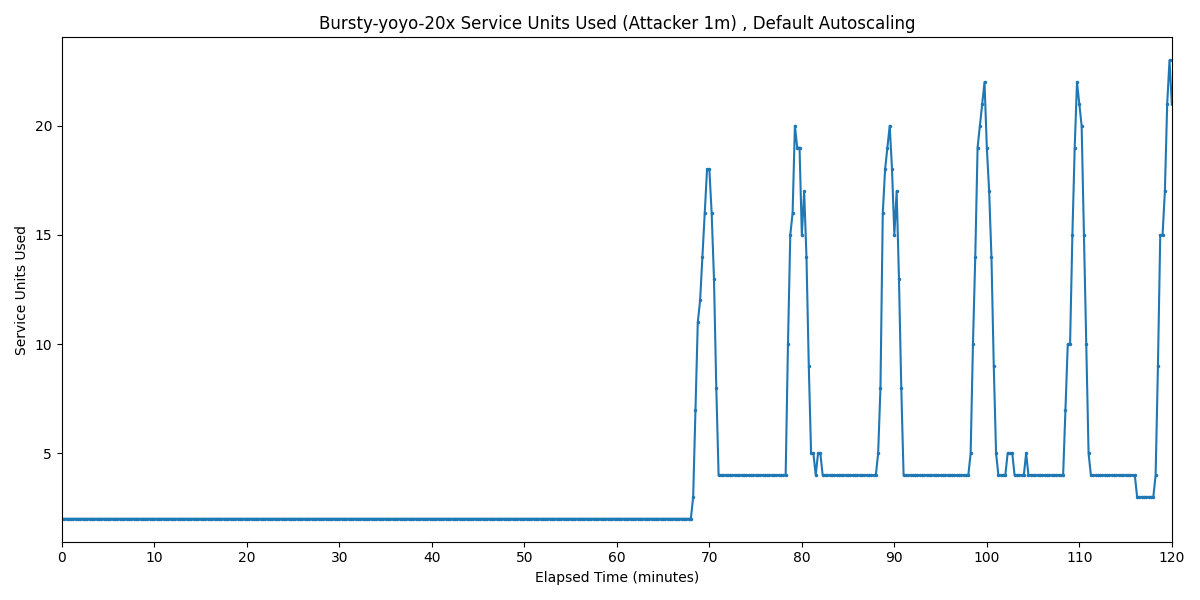

The table this chart was drawn from, first rows:
Timestamp, Service Units Used
2025-04-01 20:24:45.533, 2
2025-04-01 20:25:00.533, 2
2025-04-01 20:25:15.533, 2
2025-04-01 20:25:30.533, 2
2025-04-01 20:25:45.533, 2
2025-04-01 20:26:00.533, 2
2025-04-01 20:26:15.533, 2
2025-04-01 20:26:30.533, 2
2025-04-01 20:26:45.533, 2
2025-04-01 20:27:00.533, 2
2025-04-01 20:27:15.533, 2
2025-04-01 20:27:30.533, 2
2025-04-01 20:27:45.533, 2
2025-04-01 20:28:00.533, 2
2025-04-01 20:28:15.533, 2
2025-04-01 20:28:30.533, 2
2025-04-01 20:28:45.533, 2
2025-04-01 20:29:00.533, 2
2025-04-01 20:29:15.533, 2
2025-04-01 20:29:30.533, 2
2025-04-01 20:29:45.533, 2
2025-04-01 20:30:00.533, 2
2025-04-01 20:30:15.533, 2
2025-04-01 20:30:30.533, 2
2025-04-01 20:30:45.533, 2
2025-04-01 20:31:00.533, 2
2025-04-01 20:31:15.533, 2
2025-04-01 20:31:30.533, 2
2025-04-01 20:31:45.533, 2
2025-04-01 20:32:00.533, 2
2025-04-01 20:32:15.533, 2
2025-04-01 20:32:30.533, 2
2025-04-01 20:32:45.533, 2
2025-04-01 20:33:00.533, 2
2025-04-01 20:33:15.533, 2
2025-04-01 20:33:30.533, 2
2025-04-01 20:33:45.533, 2
2025-04-01 20:34:00.533, 2
2025-04-01 20:34:15.533, 2
2025-04-01 20:34:30.533, 2
2025-04-01 20:34:45.533, 2
2025-04-01 20:35:00.533, 2
2025-04-01 20:35:15.533, 2
2025-04-01 20:35:30.533, 2
2025-04-01 20:35:45.533, 2
2025-04-01 20:36:00.533, 2
2025-04-01 20:36:15.533, 2
2025-04-01 20:36:30.533, 2
2025-04-01 20:36:45.533, 2
2025-04-01 20:37:00.533, 2
2025-04-01 20:37:15.533, 2
2025-04-01 20:37:30.533, 2
2025-04-01 20:37:45.533, 2
2025-04-01 20:38:00.533, 2
2025-04-01 20:38:15.533, 2
2025-04-01 20:38:30.533, 2
2025-04-01 20:38:45.533, 2
2025-04-01 20:39:00.533, 2
2025-04-01 20:39:15.533, 2
2025-04-01 20:39:30.533, 2
... 421 more rows
